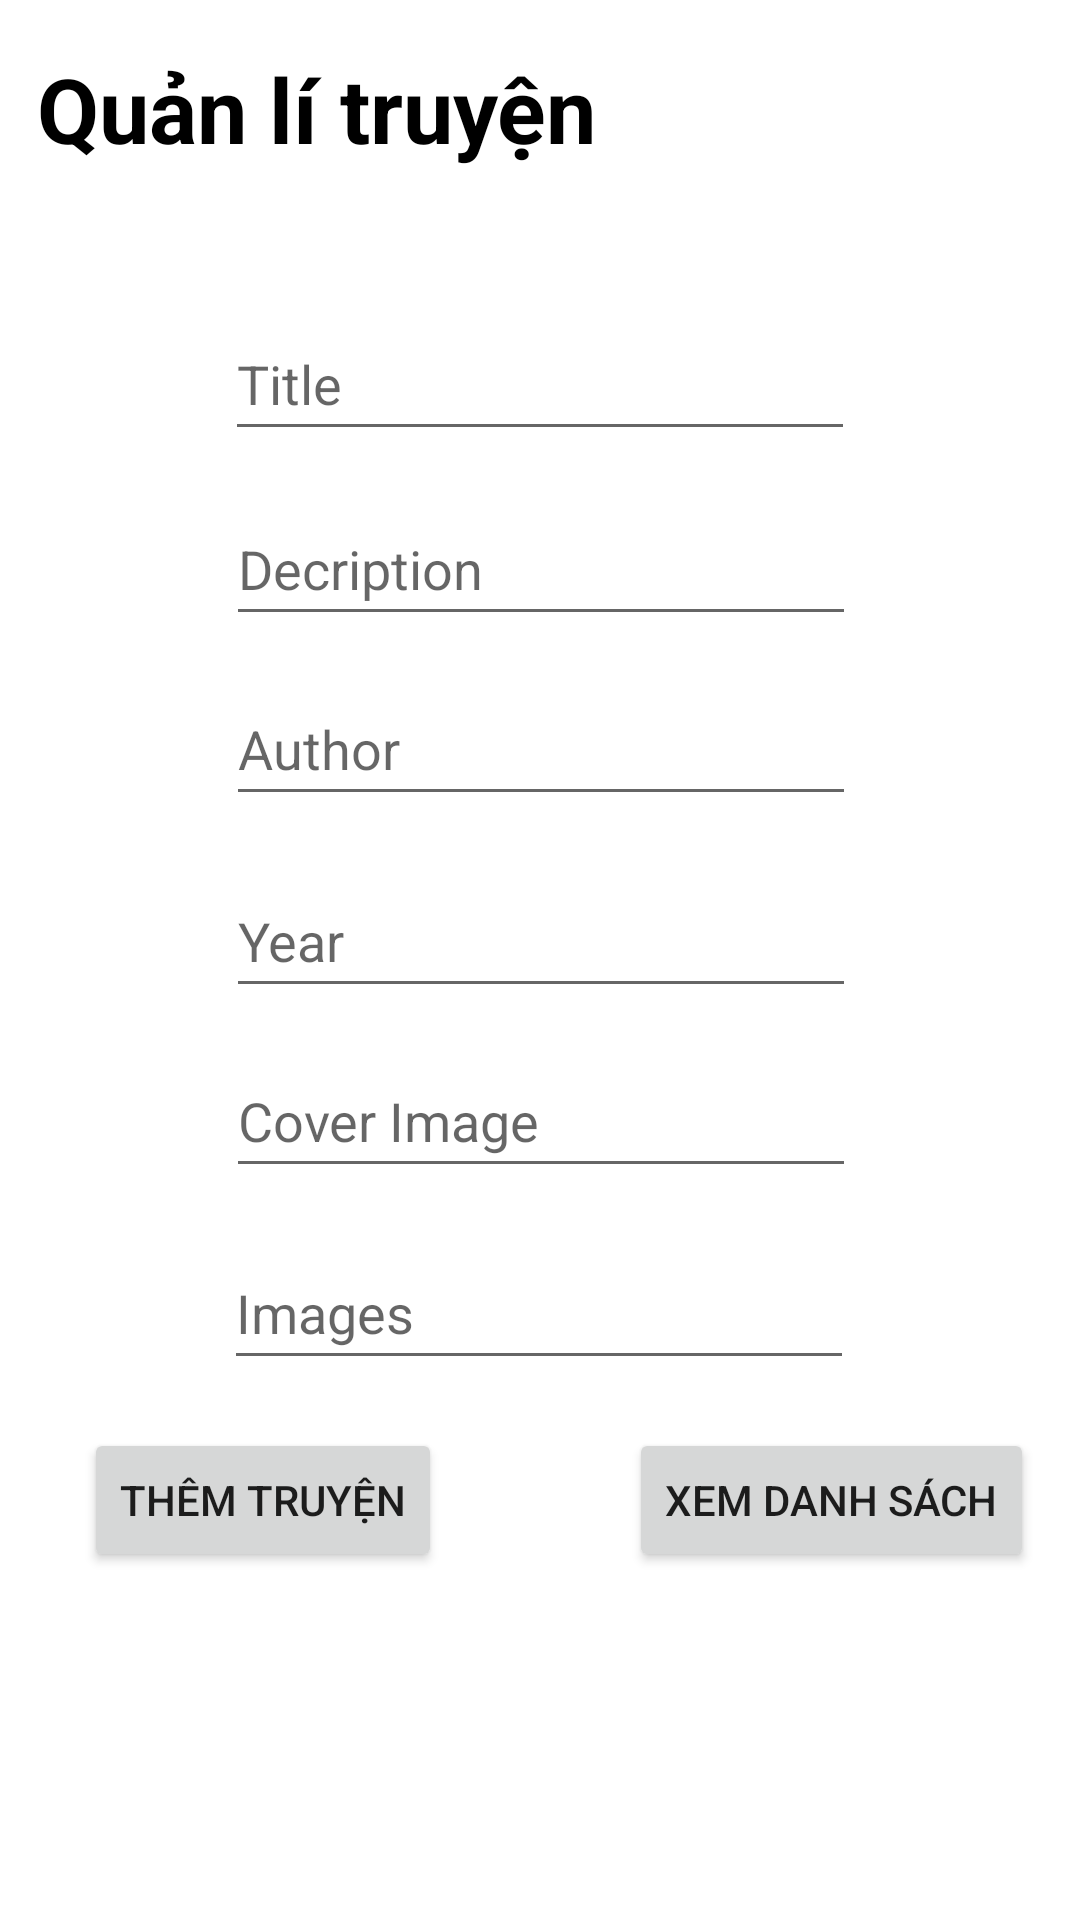

Reconstruct the res/layout file that produces this screen, plus the resources it refers to.
<!-- AndroidManifest.xml: application theme Theme.ASM_MOB403 -->
<!-- res/layout/fragment_quan_li.xml -->
<?xml version="1.0" encoding="utf-8"?>
<androidx.constraintlayout.widget.ConstraintLayout xmlns:android="http://schemas.android.com/apk/res/android"
    xmlns:app="http://schemas.android.com/apk/res-auto"
    xmlns:tools="http://schemas.android.com/tools"
    android:layout_width="match_parent"
    android:layout_height="match_parent"
    tools:context=".fragment.QuanLiFragment"
    android:orientation="vertical">

   <TextView
       android:id="@+id/textView4"
       android:layout_width="wrap_content"
       android:layout_height="wrap_content"
       android:layout_marginTop="16dp"
       android:text="Quản lí truyện"
       android:textColor="@color/black"
       android:textSize="30dp"
       android:textStyle="bold"
       app:layout_constraintEnd_toEndOf="parent"
       app:layout_constraintHorizontal_bias="0.071"
       app:layout_constraintStart_toStartOf="parent"
       app:layout_constraintTop_toTopOf="parent" />

   <EditText
       android:id="@+id/edtTitle"
       android:layout_width="wrap_content"
       android:layout_height="wrap_content"
       android:layout_marginTop="32dp"
       android:ems="10"
       android:hint="Title"
       android:inputType="textPersonName"
       android:minHeight="48dp"
       app:layout_constraintBottom_toTopOf="@+id/edtDescription"
       app:layout_constraintEnd_toEndOf="parent"
       app:layout_constraintStart_toStartOf="parent"
       app:layout_constraintTop_toBottomOf="@+id/textView4" />

   <EditText
       android:id="@+id/edtDescription"
       android:layout_width="wrap_content"
       android:layout_height="wrap_content"
       android:layout_marginTop="164dp"
       android:ems="10"
       android:hint="Decription"
       android:inputType="textPersonName"
       android:minHeight="48dp"
       app:layout_constraintEnd_toEndOf="parent"
       app:layout_constraintHorizontal_bias="0.502"
       app:layout_constraintStart_toStartOf="parent"
       app:layout_constraintTop_toTopOf="parent" />

   <EditText
       android:id="@+id/edtAuthor"
       android:layout_width="wrap_content"
       android:layout_height="wrap_content"
       android:layout_marginTop="224dp"
       android:ems="10"
       android:hint="Author"
       android:inputType="textPersonName"
       android:minHeight="48dp"
       app:layout_constraintEnd_toEndOf="parent"
       app:layout_constraintHorizontal_bias="0.502"
       app:layout_constraintStart_toStartOf="parent"
       app:layout_constraintTop_toTopOf="parent" />

   <EditText
       android:id="@+id/edtYear"
       android:layout_width="wrap_content"
       android:layout_height="wrap_content"
       android:layout_marginTop="288dp"
       android:ems="10"
       android:hint="Year"
       android:inputType="textPersonName"
       android:minHeight="48dp"
       app:layout_constraintEnd_toEndOf="parent"
       app:layout_constraintHorizontal_bias="0.502"
       app:layout_constraintStart_toStartOf="parent"
       app:layout_constraintTop_toTopOf="parent" />

   <EditText
       android:id="@+id/edtImages"
       android:layout_width="wrap_content"
       android:layout_height="wrap_content"
       android:layout_marginTop="16dp"
       android:ems="10"
       android:hint="Images"
       android:inputType="textPersonName"
       android:minHeight="48dp"
       app:layout_constraintEnd_toEndOf="parent"
       app:layout_constraintHorizontal_bias="0.497"
       app:layout_constraintStart_toStartOf="parent"
       app:layout_constraintTop_toBottomOf="@+id/edtCoverImage" />

   <EditText
       android:id="@+id/edtCoverImage"
       android:layout_width="wrap_content"
       android:layout_height="wrap_content"
       android:layout_marginTop="12dp"
       android:ems="10"
       android:hint="Cover Image"
       android:inputType="textPersonName"
       android:minHeight="48dp"
       app:layout_constraintEnd_toEndOf="parent"
       app:layout_constraintHorizontal_bias="0.502"
       app:layout_constraintStart_toStartOf="parent"
       app:layout_constraintTop_toBottomOf="@+id/edtYear" />

   <Button
       android:id="@+id/btnThem"
       android:layout_width="wrap_content"
       android:layout_height="wrap_content"
       android:layout_marginStart="28dp"
       android:layout_marginTop="80dp"
       android:text="Thêm truyện"
       app:layout_constraintStart_toStartOf="parent"
       app:layout_constraintTop_toBottomOf="@+id/edtCoverImage" />

   <Button
       android:id="@+id/btnXem"
       android:layout_width="wrap_content"
       android:layout_height="wrap_content"
       android:layout_marginTop="80dp"
       android:text="Xem Danh sách"
       app:layout_constraintEnd_toEndOf="parent"
       app:layout_constraintHorizontal_bias="0.802"
       app:layout_constraintStart_toEndOf="@+id/btnThem"
       app:layout_constraintTop_toBottomOf="@+id/edtCoverImage" />


</androidx.constraintlayout.widget.ConstraintLayout>
<!-- resources referenced by this layout -->
<resources>
  <style name="Theme.ASM_MOB403" parent="Theme.MaterialComponents.DayNight.NoActionBar">
          
          <item name="colorPrimary">@color/purple_500</item>
          <item name="colorPrimaryVariant">@color/purple_700</item>
          <item name="colorOnPrimary">@color/white</item>
          
          <item name="colorSecondary">@color/teal_200</item>
          <item name="colorSecondaryVariant">@color/teal_700</item>
          <item name="colorOnSecondary">@color/black</item>
          
          <item name="android:statusBarColor" tools:targetApi="l">?attr/colorPrimaryVariant</item>
          
      </style>
  <!-- not gathered from this repository: default colours our renderer supplied (Android Studio template values) -->
  <color name="purple_500">#FF6200EE</color>
  <color name="purple_700">#FF3700B3</color>
  <color name="teal_200">#FF03DAC5</color>
  <color name="teal_700">#FF018786</color>
  <color name="black">#FF000000</color>
  <color name="white">#FFFFFFFF</color>
</resources>
